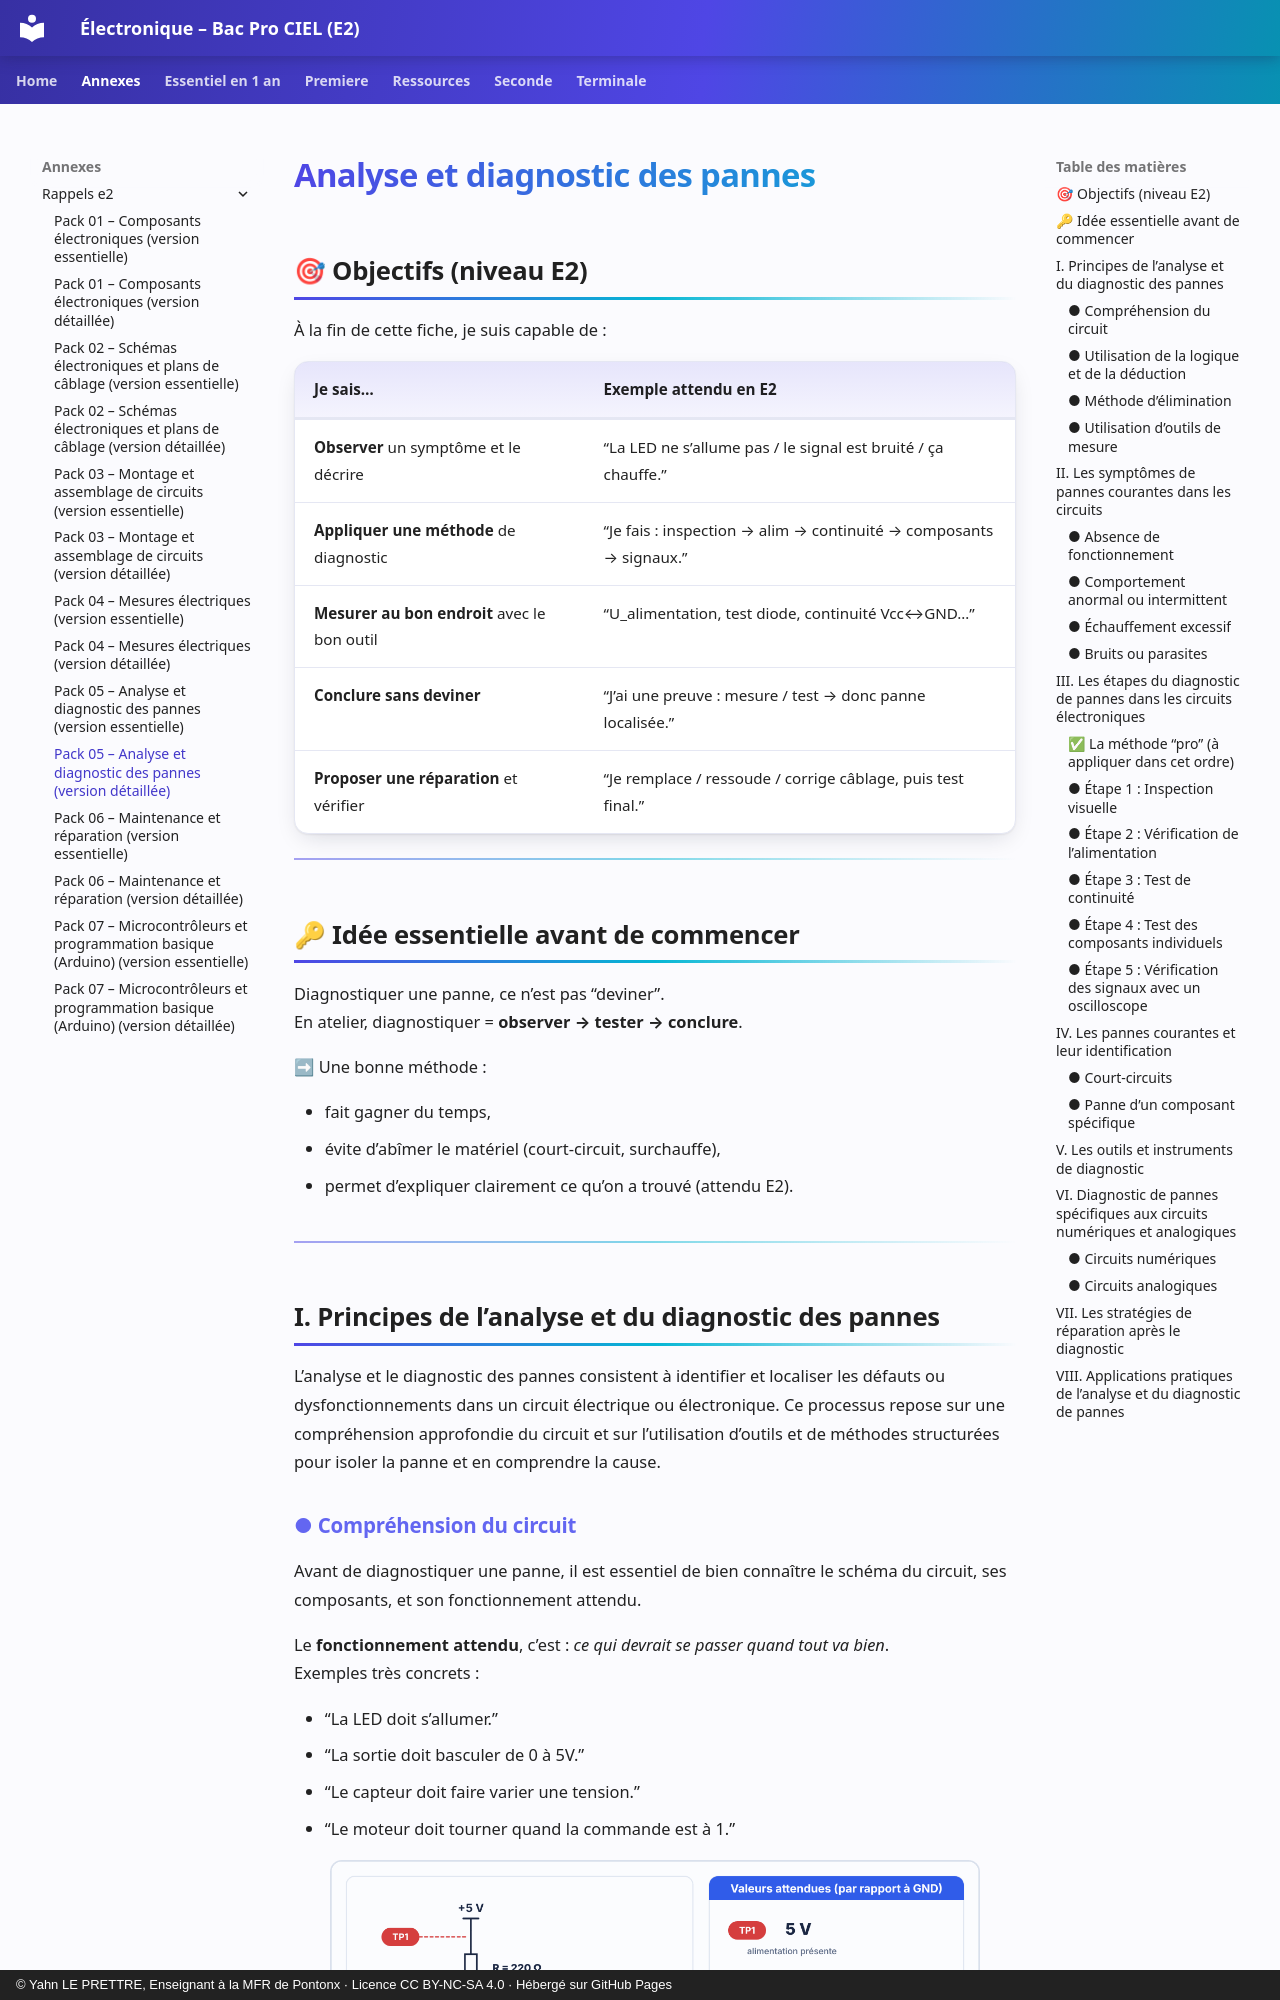

repository: YahnLP/ressources-pedagogiques · page: annexes/rappels-e2/05-analyse-et-diagnostic-des-pannes-b/index.html · generator: mkdocs · copyright: © Yahn LE PRETTRE, Enseignant à la MFR de Pontonx · Licence CC BY-NC-SA 4.0 · Hébergé sur GitHub Pages

---
title: "Pack 05 – Analyse et diagnostic des pannes (version détaillée)"
---

# Analyse et diagnostic des pannes

## 🎯 Objectifs (niveau E2)
À la fin de cette fiche, je suis capable de :

| Je sais… | Exemple attendu en E2 |
|---|---|
| **Observer** un symptôme et le décrire | “La LED ne s’allume pas / le signal est bruité / ça chauffe.” |
| **Appliquer une méthode** de diagnostic | “Je fais : inspection → alim → continuité → composants → signaux.” |
| **Mesurer au bon endroit** avec le bon outil | “U_alimentation, test diode, continuité Vcc↔GND…” |
| **Conclure sans deviner** | “J’ai une preuve : mesure / test → donc panne localisée.” |
| **Proposer une réparation** et vérifier | “Je remplace / ressoude / corrige câblage, puis test final.” |

---

## 🔑 Idée essentielle avant de commencer
Diagnostiquer une panne, ce n’est pas “deviner”.  
En atelier, diagnostiquer = **observer → tester → conclure**.

➡ Une bonne méthode :

- fait gagner du temps,
- évite d’abîmer le matériel (court-circuit, surchauffe),
- permet d’expliquer clairement ce qu’on a trouvé (attendu E2).

---

## I. Principes de l’analyse et du diagnostic des pannes

L’analyse et le diagnostic des pannes consistent à identifier et localiser les défauts ou dysfonctionnements dans un circuit électrique ou électronique. Ce processus repose sur une compréhension approfondie du circuit et sur l’utilisation d’outils et de méthodes structurées pour isoler la panne et en comprendre la cause.

### ● Compréhension du circuit
Avant de diagnostiquer une panne, il est essentiel de bien connaître le schéma du circuit, ses composants, et son fonctionnement attendu.

Le **fonctionnement attendu**, c’est : *ce qui devrait se passer quand tout va bien*.  
Exemples très concrets :

- “La LED doit s’allumer.”
- “La sortie doit basculer de 0 à 5V.”
- “Le capteur doit faire varier une tension.”
- “Le moteur doit tourner quand la commande est à 1.”

<p align="center">
  <img src="../images/diagnostic_points_de_mesure.png" alt="Schéma annoté : tensions attendues aux points de mesure (5 V, ≈ 2 V, 0 V)." width="90%"><br>
  <em>Schéma annoté : tensions attendues aux points de mesure (5 V, ≈ 2 V, 0 V).</em>
</p>
